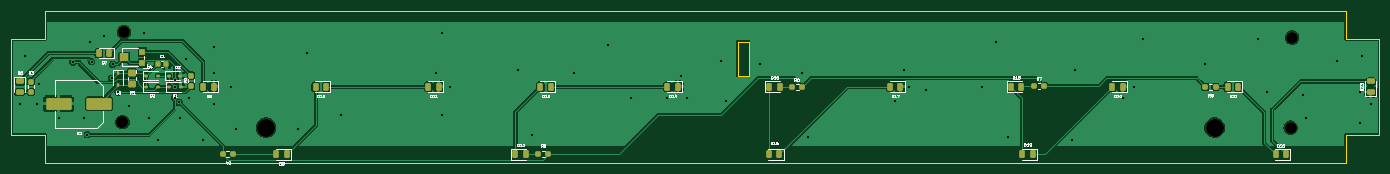
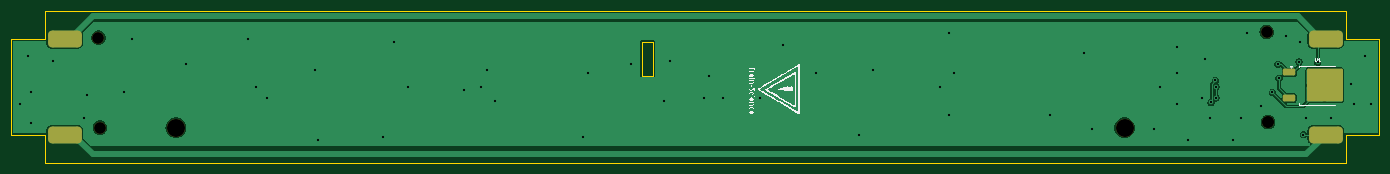
Circuit board: 11 layer files. Board 243.0 x 27.0 mm.
- bottom_copper: ledStrip-CuBottom.gbr (36118 bytes)
- top_copper: ledStrip-CuTop.gbr (92157 bytes)
- outline: ledStrip-EdgeCuts.gbr (1223 bytes)
- bottom_mask: ledStrip-MaskBottom.gbr (2039 bytes)
- top_mask: ledStrip-MaskTop.gbr (5383 bytes)
- drill: ledStrip-NPTH.drl (506 bytes)
- drill: ledStrip-PTH.drl (1456 bytes)
- paste: ledStrip-PasteBottom.gbr (1673 bytes)
- paste: ledStrip-PasteTop.gbr (4932 bytes)
- bottom_silk: ledStrip-SilkBottom.gbr (23597 bytes)
- top_silk: ledStrip-SilkTop.gbr (58526 bytes)

=== bottom_copper: ledStrip-CuBottom.gbr (36118 bytes, source omitted) ===
=== top_copper: ledStrip-CuTop.gbr (92157 bytes, source omitted) ===
=== outline: ledStrip-EdgeCuts.gbr ===
%TF.GenerationSoftware,KiCad,Pcbnew,8.0.2*%
%TF.CreationDate,2024-11-10T09:29:57+01:00*%
%TF.ProjectId,ledStrip,6c656453-7472-4697-902e-6b696361645f,rev?*%
%TF.SameCoordinates,Original*%
%TF.FileFunction,Profile,NP*%
%FSLAX46Y46*%
G04 Gerber Fmt 4.6, Leading zero omitted, Abs format (unit mm)*
G04 Created by KiCad (PCBNEW 8.0.2) date 2024-11-10 09:29:57*
%MOMM*%
%LPD*%
G01*
G04 APERTURE LIST*
%TA.AperFunction,Profile*%
%ADD10C,0.100000*%
%TD*%
G04 APERTURE END LIST*
D10*
X255000000Y-105500000D02*
X255000000Y-110500000D01*
X147000000Y-111000000D02*
X149000000Y-111000000D01*
X149000000Y-117000000D01*
X147000000Y-117000000D01*
X147000000Y-111000000D01*
X24000000Y-132500000D02*
X255000000Y-132500000D01*
X24000000Y-127500000D02*
X18000000Y-127500000D01*
X24000000Y-105500000D02*
X24000000Y-110500000D01*
X255000000Y-110500000D02*
X261000000Y-110500000D01*
X24000000Y-110500000D02*
X18000000Y-110500000D01*
X255000000Y-127500000D02*
X261000000Y-127500000D01*
X24000000Y-132500000D02*
X24000000Y-127500000D01*
X255000000Y-132500000D02*
X255000000Y-127500000D01*
X255000000Y-105500000D02*
X24000000Y-105500000D01*
X18000000Y-127500000D02*
X18000000Y-110500000D01*
X261000000Y-127500000D02*
X261000000Y-110500000D01*
M02*

=== bottom_mask: ledStrip-MaskBottom.gbr (2039 bytes, source withheld) ===
=== top_mask: ledStrip-MaskTop.gbr ===
%TF.GenerationSoftware,KiCad,Pcbnew,8.0.2*%
%TF.CreationDate,2024-11-10T09:29:57+01:00*%
%TF.ProjectId,ledStrip,6c656453-7472-4697-902e-6b696361645f,rev?*%
%TF.SameCoordinates,Original*%
%TF.FileFunction,Soldermask,Top*%
%TF.FilePolarity,Negative*%
%FSLAX46Y46*%
G04 Gerber Fmt 4.6, Leading zero omitted, Abs format (unit mm)*
G04 Created by KiCad (PCBNEW 8.0.2) date 2024-11-10 09:29:57*
%MOMM*%
%LPD*%
G01*
G04 APERTURE LIST*
G04 Aperture macros list*
%AMRoundRect*
0 Rectangle with rounded corners*
0 $1 Rounding radius*
0 $2 $3 $4 $5 $6 $7 $8 $9 X,Y pos of 4 corners*
0 Add a 4 corners polygon primitive as box body*
4,1,4,$2,$3,$4,$5,$6,$7,$8,$9,$2,$3,0*
0 Add four circle primitives for the rounded corners*
1,1,$1+$1,$2,$3*
1,1,$1+$1,$4,$5*
1,1,$1+$1,$6,$7*
1,1,$1+$1,$8,$9*
0 Add four rect primitives between the rounded corners*
20,1,$1+$1,$2,$3,$4,$5,0*
20,1,$1+$1,$4,$5,$6,$7,0*
20,1,$1+$1,$6,$7,$8,$9,0*
20,1,$1+$1,$8,$9,$2,$3,0*%
G04 Aperture macros list end*
%ADD10RoundRect,0.243750X0.243750X0.456250X-0.243750X0.456250X-0.243750X-0.456250X0.243750X-0.456250X0*%
%ADD11RoundRect,0.243750X0.456250X-0.243750X0.456250X0.243750X-0.456250X0.243750X-0.456250X-0.243750X0*%
%ADD12RoundRect,0.237500X-0.250000X-0.237500X0.250000X-0.237500X0.250000X0.237500X-0.250000X0.237500X0*%
%ADD13RoundRect,0.243750X-0.456250X0.243750X-0.456250X-0.243750X0.456250X-0.243750X0.456250X0.243750X0*%
%ADD14R,1.200000X1.200000*%
%ADD15R,1.500000X1.600000*%
%ADD16RoundRect,0.112500X-0.187500X-0.112500X0.187500X-0.112500X0.187500X0.112500X-0.187500X0.112500X0*%
%ADD17RoundRect,0.243750X-0.243750X-0.456250X0.243750X-0.456250X0.243750X0.456250X-0.243750X0.456250X0*%
%ADD18RoundRect,0.250001X1.999999X0.799999X-1.999999X0.799999X-1.999999X-0.799999X1.999999X-0.799999X0*%
%ADD19C,2.100000*%
%ADD20C,3.200000*%
%ADD21RoundRect,0.225000X-0.225000X-0.250000X0.225000X-0.250000X0.225000X0.250000X-0.225000X0.250000X0*%
%ADD22RoundRect,0.112500X-0.112500X0.187500X-0.112500X-0.187500X0.112500X-0.187500X0.112500X0.187500X0*%
%ADD23RoundRect,0.237500X0.250000X0.237500X-0.250000X0.237500X-0.250000X-0.237500X0.250000X-0.237500X0*%
%ADD24RoundRect,0.237500X-0.237500X0.250000X-0.237500X-0.250000X0.237500X-0.250000X0.237500X0.250000X0*%
%ADD25RoundRect,0.250000X0.450000X-0.350000X0.450000X0.350000X-0.450000X0.350000X-0.450000X-0.350000X0*%
%ADD26RoundRect,0.237500X0.237500X-0.250000X0.237500X0.250000X-0.237500X0.250000X-0.237500X-0.250000X0*%
G04 APERTURE END LIST*
D10*
%TO.C,D7*%
X35437500Y-113000000D03*
X33562500Y-113000000D03*
%TD*%
D11*
%TO.C,D23*%
X259500000Y-119937500D03*
X259500000Y-118062500D03*
%TD*%
D12*
%TO.C,R8*%
X230087500Y-119000000D03*
X231912500Y-119000000D03*
%TD*%
D10*
%TO.C,D9*%
X66937500Y-131000000D03*
X65062500Y-131000000D03*
%TD*%
%TO.C,D10*%
X73937500Y-119000000D03*
X72062500Y-119000000D03*
%TD*%
D13*
%TO.C,D6*%
X19500000Y-118062500D03*
X19500000Y-119937500D03*
%TD*%
D10*
%TO.C,D17*%
X175937500Y-119000000D03*
X174062500Y-119000000D03*
%TD*%
%TO.C,D11*%
X93937500Y-119000000D03*
X92062500Y-119000000D03*
%TD*%
D14*
%TO.C,RV1*%
X41297000Y-114792000D03*
D15*
X38047000Y-113792000D03*
D14*
X41297000Y-112792000D03*
%TD*%
D10*
%TO.C,D13*%
X113875000Y-119000000D03*
X112000000Y-119000000D03*
%TD*%
%TO.C,D19*%
X199437500Y-131000000D03*
X197562500Y-131000000D03*
%TD*%
D16*
%TO.C,D1*%
X46000000Y-119000000D03*
X48100000Y-119000000D03*
%TD*%
D12*
%TO.C,R4*%
X55525000Y-131000000D03*
X57350000Y-131000000D03*
%TD*%
D17*
%TO.C,D15*%
X152625000Y-119000000D03*
X154500000Y-119000000D03*
%TD*%
D18*
%TO.C,C3*%
X33600000Y-122000000D03*
X26400000Y-122000000D03*
%TD*%
D19*
%TO.C,*%
X37750000Y-125250000D03*
%TD*%
D16*
%TO.C,D2*%
X45950000Y-117000000D03*
X48050000Y-117000000D03*
%TD*%
D20*
%TO.C,REF\u002A\u002A*%
X231750000Y-126250000D03*
%TD*%
D19*
%TO.C,REF\u002A\u002A*%
X38000000Y-109250000D03*
%TD*%
D20*
%TO.C,REF\u002A\u002A*%
X63250000Y-126250000D03*
%TD*%
D21*
%TO.C,C1*%
X44000000Y-115000000D03*
X45550000Y-115000000D03*
%TD*%
D10*
%TO.C,D8*%
X54000000Y-119000000D03*
X52125000Y-119000000D03*
%TD*%
D22*
%TO.C,D5*%
X37000000Y-116500000D03*
X37000000Y-118600000D03*
%TD*%
D10*
%TO.C,D16*%
X154437500Y-131000000D03*
X152562500Y-131000000D03*
%TD*%
D19*
%TO.C,REF\u002A\u002A*%
X245250000Y-126250000D03*
%TD*%
D23*
%TO.C,R7*%
X201469000Y-118872000D03*
X199644000Y-118872000D03*
%TD*%
D17*
%TO.C,D18*%
X195562500Y-119000000D03*
X197437500Y-119000000D03*
%TD*%
D16*
%TO.C,D4*%
X41950000Y-117000000D03*
X44050000Y-117000000D03*
%TD*%
D10*
%TO.C,D22*%
X244437500Y-131000000D03*
X242562500Y-131000000D03*
%TD*%
D23*
%TO.C,R5*%
X113412500Y-131000000D03*
X111587500Y-131000000D03*
%TD*%
D10*
%TO.C,D20*%
X215437500Y-119000000D03*
X213562500Y-119000000D03*
%TD*%
D24*
%TO.C,R3*%
X21500000Y-118087500D03*
X21500000Y-119912500D03*
%TD*%
D16*
%TO.C,D3*%
X42000000Y-119000000D03*
X44100000Y-119000000D03*
%TD*%
D25*
%TO.C,R1*%
X39500000Y-118500000D03*
X39500000Y-116500000D03*
%TD*%
D10*
%TO.C,D21*%
X235937500Y-119000000D03*
X234062500Y-119000000D03*
%TD*%
D19*
%TO.C,REF\u002A\u002A*%
X37750000Y-125250000D03*
%TD*%
D17*
%TO.C,D12*%
X107562500Y-131000000D03*
X109437500Y-131000000D03*
%TD*%
D19*
%TO.C,REF\u002A\u002A*%
X245500000Y-110250000D03*
%TD*%
D10*
%TO.C,D14*%
X136437500Y-119000000D03*
X134562500Y-119000000D03*
%TD*%
D26*
%TO.C,R2*%
X50000000Y-118825000D03*
X50000000Y-117000000D03*
%TD*%
D23*
%TO.C,R6*%
X158519500Y-118999000D03*
X156694500Y-118999000D03*
%TD*%
M02*

=== drill: ledStrip-NPTH.drl ===
M48
; DRILL file {KiCad 8.0.2} date 2024-11-10T09:29:57+0100
; FORMAT={-:-/ absolute / inch / decimal}
; #@! TF.CreationDate,2024-11-10T09:29:57+01:00
; #@! TF.GenerationSoftware,Kicad,Pcbnew,8.0.2
; #@! TF.FileFunction,NonPlated,1,2,NPTH
FMAT,2
INCH
; #@! TA.AperFunction,NonPlated,NPTH,ComponentDrill
T1C0.0827
; #@! TA.AperFunction,NonPlated,NPTH,ComponentDrill
T2C0.1260
%
G90
G05
T1
X1.4862Y-4.9311
X1.4862Y-4.9311
X1.4961Y-4.3012
X9.6555Y-4.9705
X9.6654Y-4.3406
T2
X2.4902Y-4.9705
X9.124Y-4.9705
M30

=== drill: ledStrip-PTH.drl ===
M48
; DRILL file {KiCad 8.0.2} date 2024-11-10T09:29:57+0100
; FORMAT={-:-/ absolute / inch / decimal}
; #@! TF.CreationDate,2024-11-10T09:29:57+01:00
; #@! TF.GenerationSoftware,Kicad,Pcbnew,8.0.2
; #@! TF.FileFunction,Plated,1,2,PTH
FMAT,2
INCH
; #@! TA.AperFunction,Plated,PTH,ViaDrill
T1C0.0157
%
G90
G05
T1
X0.7677Y-4.8031
X0.8071Y-4.4685
X0.8858Y-4.8031
X0.9055Y-4.6654
X1.0433Y-4.9016
X1.14Y-4.515
X1.2205Y-4.9016
X1.2402Y-5.0197
X1.2598Y-4.3701
X1.27Y-4.51
X1.3583Y-4.3307
X1.41Y-4.625
X1.4173Y-4.5276
X1.4567Y-4.7244
X1.5354Y-4.8228
X1.6339Y-4.311
X1.6732Y-4.9016
X1.7323Y-5.0591
X1.8504Y-4.685
X1.8504Y-4.7638
X1.855Y-4.64
X1.885Y-4.795
X1.8898Y-4.9016
X1.9291Y-4.4882
X1.9488Y-4.7638
X2.0472Y-5.0591
X2.126Y-4.4094
X2.126Y-4.5866
X2.126Y-4.8031
X2.2441Y-4.685
X2.2835Y-4.9803
X2.7165Y-4.9803
X2.7756Y-4.4488
X3.0118Y-4.8819
X3.6811Y-4.5866
X3.7205Y-4.311
X3.7205Y-4.8819
X3.7795Y-4.685
X4.252Y-4.5669
X4.3504Y-5.0197
X4.6457Y-4.5866
X4.8819Y-4.3898
X5.0394Y-4.7638
X5.2953Y-4.7638
X5.3937Y-4.6063
X5.4331Y-4.7638
X5.6693Y-4.5079
X5.7087Y-4.7835
X5.9449Y-4.5276
X6.2402Y-4.5866
X6.2795Y-5.0394
X6.8898Y-4.7835
X6.9488Y-4.5669
X6.9882Y-4.685
X7.1063Y-4.7047
X7.5Y-4.685
X7.5984Y-4.3701
X7.6772Y-5.0394
X8.1299Y-5.0591
X8.1496Y-4.5669
X8.4843Y-4.7638
X8.563Y-4.685
X8.622Y-4.3504
X9.0551Y-4.5276
X9.4291Y-4.3504
X9.4882Y-4.7244
X9.7441Y-4.7441
X9.7638Y-4.9016
X9.9803Y-4.5079
X10.1378Y-4.7244
X10.1378Y-4.9409
X10.1575Y-4.4685
X10.2165Y-4.8031
M30

=== paste: ledStrip-PasteBottom.gbr (1673 bytes, source withheld) ===
=== paste: ledStrip-PasteTop.gbr ===
%TF.GenerationSoftware,KiCad,Pcbnew,8.0.2*%
%TF.CreationDate,2024-11-10T09:29:57+01:00*%
%TF.ProjectId,ledStrip,6c656453-7472-4697-902e-6b696361645f,rev?*%
%TF.SameCoordinates,Original*%
%TF.FileFunction,Paste,Top*%
%TF.FilePolarity,Positive*%
%FSLAX46Y46*%
G04 Gerber Fmt 4.6, Leading zero omitted, Abs format (unit mm)*
G04 Created by KiCad (PCBNEW 8.0.2) date 2024-11-10 09:29:57*
%MOMM*%
%LPD*%
G01*
G04 APERTURE LIST*
G04 Aperture macros list*
%AMRoundRect*
0 Rectangle with rounded corners*
0 $1 Rounding radius*
0 $2 $3 $4 $5 $6 $7 $8 $9 X,Y pos of 4 corners*
0 Add a 4 corners polygon primitive as box body*
4,1,4,$2,$3,$4,$5,$6,$7,$8,$9,$2,$3,0*
0 Add four circle primitives for the rounded corners*
1,1,$1+$1,$2,$3*
1,1,$1+$1,$4,$5*
1,1,$1+$1,$6,$7*
1,1,$1+$1,$8,$9*
0 Add four rect primitives between the rounded corners*
20,1,$1+$1,$2,$3,$4,$5,0*
20,1,$1+$1,$4,$5,$6,$7,0*
20,1,$1+$1,$6,$7,$8,$9,0*
20,1,$1+$1,$8,$9,$2,$3,0*%
G04 Aperture macros list end*
%ADD10RoundRect,0.243750X0.243750X0.456250X-0.243750X0.456250X-0.243750X-0.456250X0.243750X-0.456250X0*%
%ADD11RoundRect,0.243750X0.456250X-0.243750X0.456250X0.243750X-0.456250X0.243750X-0.456250X-0.243750X0*%
%ADD12RoundRect,0.237500X-0.250000X-0.237500X0.250000X-0.237500X0.250000X0.237500X-0.250000X0.237500X0*%
%ADD13RoundRect,0.243750X-0.456250X0.243750X-0.456250X-0.243750X0.456250X-0.243750X0.456250X0.243750X0*%
%ADD14R,1.200000X1.200000*%
%ADD15R,1.500000X1.600000*%
%ADD16RoundRect,0.112500X-0.187500X-0.112500X0.187500X-0.112500X0.187500X0.112500X-0.187500X0.112500X0*%
%ADD17RoundRect,0.243750X-0.243750X-0.456250X0.243750X-0.456250X0.243750X0.456250X-0.243750X0.456250X0*%
%ADD18RoundRect,0.250001X1.999999X0.799999X-1.999999X0.799999X-1.999999X-0.799999X1.999999X-0.799999X0*%
%ADD19RoundRect,0.225000X-0.225000X-0.250000X0.225000X-0.250000X0.225000X0.250000X-0.225000X0.250000X0*%
%ADD20RoundRect,0.112500X-0.112500X0.187500X-0.112500X-0.187500X0.112500X-0.187500X0.112500X0.187500X0*%
%ADD21RoundRect,0.237500X0.250000X0.237500X-0.250000X0.237500X-0.250000X-0.237500X0.250000X-0.237500X0*%
%ADD22RoundRect,0.237500X-0.237500X0.250000X-0.237500X-0.250000X0.237500X-0.250000X0.237500X0.250000X0*%
%ADD23RoundRect,0.250000X0.450000X-0.350000X0.450000X0.350000X-0.450000X0.350000X-0.450000X-0.350000X0*%
%ADD24RoundRect,0.237500X0.237500X-0.250000X0.237500X0.250000X-0.237500X0.250000X-0.237500X-0.250000X0*%
G04 APERTURE END LIST*
D10*
%TO.C,D7*%
X35437500Y-113000000D03*
X33562500Y-113000000D03*
%TD*%
D11*
%TO.C,D23*%
X259500000Y-119937500D03*
X259500000Y-118062500D03*
%TD*%
D12*
%TO.C,R8*%
X230087500Y-119000000D03*
X231912500Y-119000000D03*
%TD*%
D10*
%TO.C,D9*%
X66937500Y-131000000D03*
X65062500Y-131000000D03*
%TD*%
%TO.C,D10*%
X73937500Y-119000000D03*
X72062500Y-119000000D03*
%TD*%
D13*
%TO.C,D6*%
X19500000Y-118062500D03*
X19500000Y-119937500D03*
%TD*%
D10*
%TO.C,D17*%
X175937500Y-119000000D03*
X174062500Y-119000000D03*
%TD*%
%TO.C,D11*%
X93937500Y-119000000D03*
X92062500Y-119000000D03*
%TD*%
D14*
%TO.C,RV1*%
X41297000Y-114792000D03*
D15*
X38047000Y-113792000D03*
D14*
X41297000Y-112792000D03*
%TD*%
D10*
%TO.C,D13*%
X113875000Y-119000000D03*
X112000000Y-119000000D03*
%TD*%
%TO.C,D19*%
X199437500Y-131000000D03*
X197562500Y-131000000D03*
%TD*%
D16*
%TO.C,D1*%
X46000000Y-119000000D03*
X48100000Y-119000000D03*
%TD*%
D12*
%TO.C,R4*%
X55525000Y-131000000D03*
X57350000Y-131000000D03*
%TD*%
D17*
%TO.C,D15*%
X152625000Y-119000000D03*
X154500000Y-119000000D03*
%TD*%
D18*
%TO.C,C3*%
X33600000Y-122000000D03*
X26400000Y-122000000D03*
%TD*%
D16*
%TO.C,D2*%
X45950000Y-117000000D03*
X48050000Y-117000000D03*
%TD*%
D19*
%TO.C,C1*%
X44000000Y-115000000D03*
X45550000Y-115000000D03*
%TD*%
D10*
%TO.C,D8*%
X54000000Y-119000000D03*
X52125000Y-119000000D03*
%TD*%
D20*
%TO.C,D5*%
X37000000Y-116500000D03*
X37000000Y-118600000D03*
%TD*%
D10*
%TO.C,D16*%
X154437500Y-131000000D03*
X152562500Y-131000000D03*
%TD*%
D21*
%TO.C,R7*%
X201469000Y-118872000D03*
X199644000Y-118872000D03*
%TD*%
D17*
%TO.C,D18*%
X195562500Y-119000000D03*
X197437500Y-119000000D03*
%TD*%
D16*
%TO.C,D4*%
X41950000Y-117000000D03*
X44050000Y-117000000D03*
%TD*%
D10*
%TO.C,D22*%
X244437500Y-131000000D03*
X242562500Y-131000000D03*
%TD*%
D21*
%TO.C,R5*%
X113412500Y-131000000D03*
X111587500Y-131000000D03*
%TD*%
D10*
%TO.C,D20*%
X215437500Y-119000000D03*
X213562500Y-119000000D03*
%TD*%
D22*
%TO.C,R3*%
X21500000Y-118087500D03*
X21500000Y-119912500D03*
%TD*%
D16*
%TO.C,D3*%
X42000000Y-119000000D03*
X44100000Y-119000000D03*
%TD*%
D23*
%TO.C,R1*%
X39500000Y-118500000D03*
X39500000Y-116500000D03*
%TD*%
D10*
%TO.C,D21*%
X235937500Y-119000000D03*
X234062500Y-119000000D03*
%TD*%
D17*
%TO.C,D12*%
X107562500Y-131000000D03*
X109437500Y-131000000D03*
%TD*%
D10*
%TO.C,D14*%
X136437500Y-119000000D03*
X134562500Y-119000000D03*
%TD*%
D24*
%TO.C,R2*%
X50000000Y-118825000D03*
X50000000Y-117000000D03*
%TD*%
D21*
%TO.C,R6*%
X158519500Y-118999000D03*
X156694500Y-118999000D03*
%TD*%
M02*

=== bottom_silk: ledStrip-SilkBottom.gbr (23597 bytes, source omitted) ===
=== top_silk: ledStrip-SilkTop.gbr (58526 bytes, source omitted) ===
